Dataset: processed (GitHub, ayush-sawant-ai/Brain-Tumor-Detection). Classes: glioma, meningioma, no tumor, pituitary tumor.

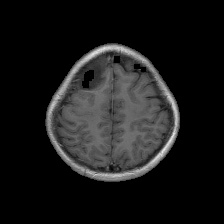
Label: glioma

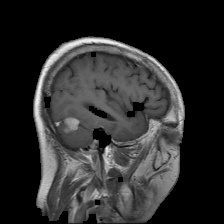
Label: meningioma

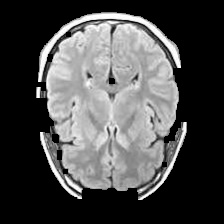
Label: no tumor

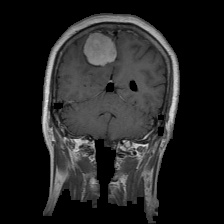
Label: meningioma

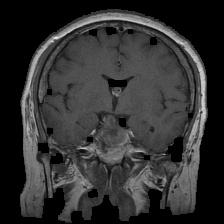
Label: pituitary tumor

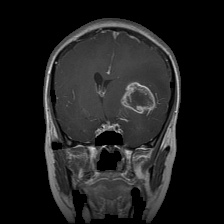
Label: glioma
